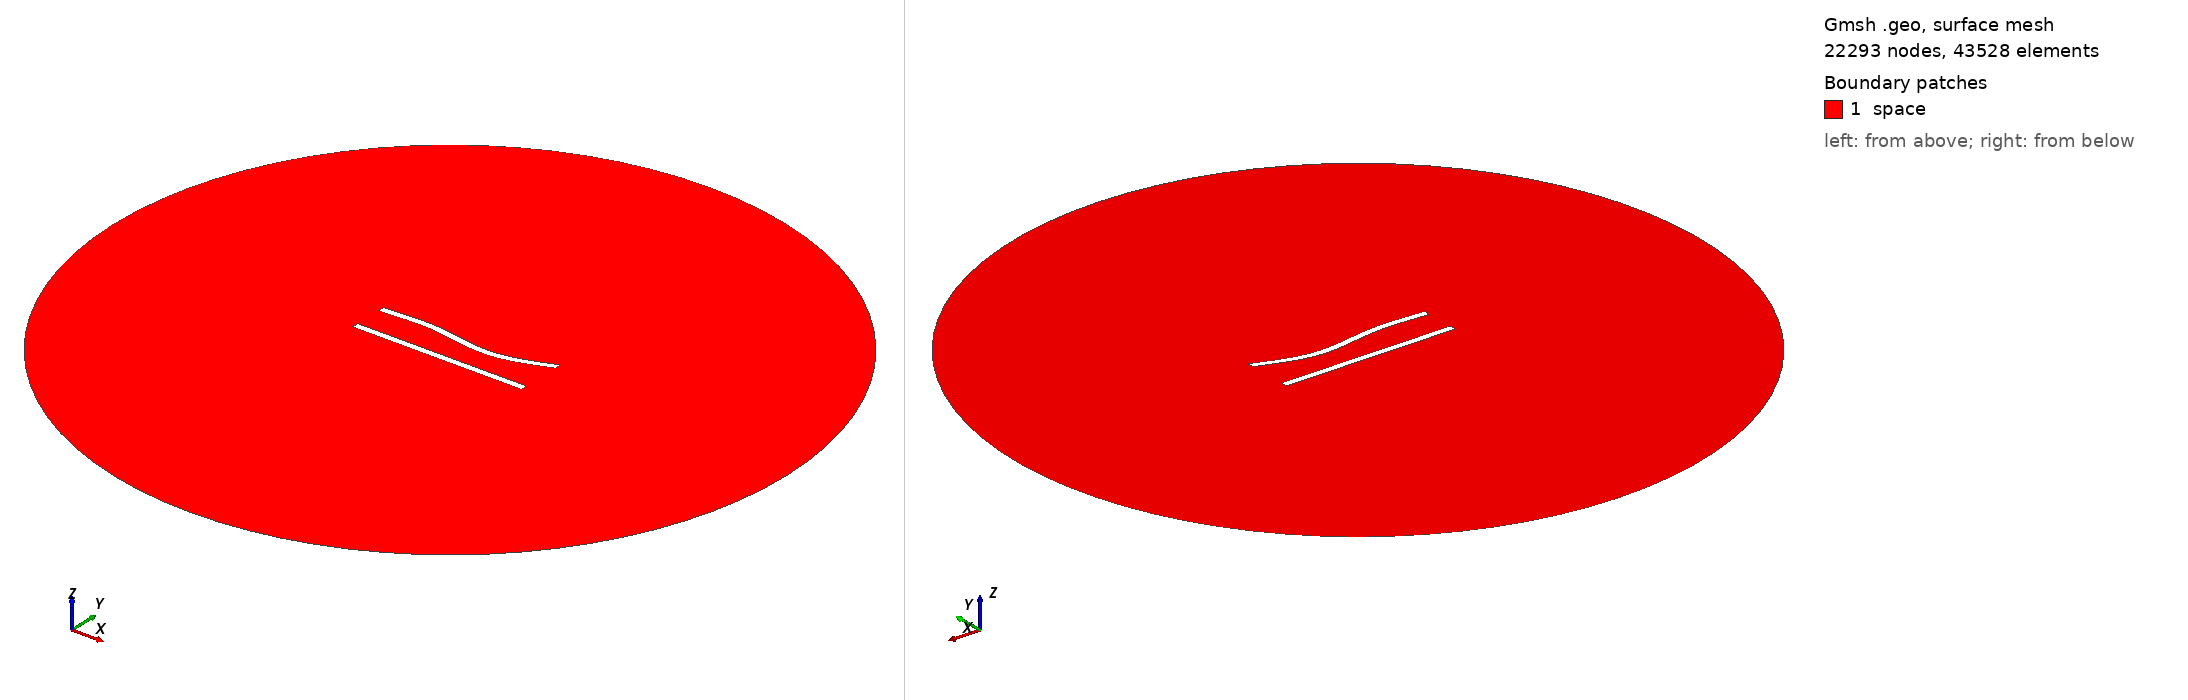

Gmsh geometry script, surface-meshed: 22293 nodes, 43528 surface elements. Boundary patches (legend numbers): 1 space. Left view from above one corner, right view from below the opposite corner. Legend entries are the model's physical surfaces. The drawing asked Gmsh for element sizes between 1% and 20% of the model's largest extent; the script's own settings can give other sizes.

=== 35.geo (drawn) ===
//---------------------------------------
// Geometry kernel
//---------------------------------------

SetFactory("OpenCASCADE");



//---------------------------------------
// Parameters of the geometry
//---------------------------------------

// Overetch of the upper plate
overetch = 0.0;

// Distance between the plates
distance = 20.0;

// Discretization over the x axis (for the deformation)
nx = 50; 

// Length of the plate
L = 100 - overetch; 

// Number of modes
n = 4; 

// 1st mode coefficient
coeff(1) = 0.0;
beta(1) = 0.596864 * 3.1415926535 / L;

// 2nd mode coefficient
coeff(2) = -1.5;
beta(2) = 1.49418 * 3.1415926535 / L;

// 3rd mode coefficient
coeff(3) = 1.5;
beta(3) = 2.50025 * 3.1415926535 / L;

// 4th mode coefficient
coeff(4) = 0.0;
beta(4) = 3.49999 * 3.1415926535 / L;



//---------------------------------------
// Upper plate (deformed rectangle)
//---------------------------------------

// Coordiantes of the upper plate
xmin = -50;
xmax = 50 - overetch;

// Height of the upper plate
yheight = 4 - 2 * overetch;

// Indexes of the points
UpperID[] = {};
LowerID[] = {};
LeftID[] = {};
RightID[] = {};

// Point index
p = 1;

// Horizontal edges
For i In {1:nx}
    x = xmin + (i-1)*(xmax - xmin)/(nx-1);

    y_bottom = distance / 2 + overetch;
    For j In {1:n}
        C = (Cosh(beta(j)*L) + Cos(beta(j)*L)) / (Sinh(beta(j)*L) + Sin(beta(j)*L));
        y_bottom  = y_bottom + coeff(j) * (Cosh(beta(j)*(x+50)) - Cos(beta(j)*(x+50)) - C * (Sinh(beta(j)*(x+50)) - Sin(beta(j)*(x+50))));
    EndFor

    y_top = y_bottom + yheight;

    Point(p) = {x, y_top, 0, 1.0};
    UpperID[i] = p;
    p = p + 1;

    Point(p) = {x, y_bottom, 0, 1.0};
    LowerID[i] = p;
    p = p + 1;
EndFor

// Create point lists
UpperPts[] = {}; LowerPts[] = {};
For i In {1:nx}
  UpperPts[] += {UpperID[i]};
  LowerPts[] += {LowerID[i]};
EndFor

// Build splines
Spline(1) = {UpperPts[]};
Spline(2) = {LowerPts[]};
Line(3) = {LowerPts[nx-1], UpperPts[nx-1]};
Line(4) = {LowerPts[0], UpperPts[0]};

// Build the plane surface
Curve Loop(1) = {2, 3, -1, -4};
Plane Surface(1) = {1};



//---------------------------------------
// Lower plate (rectangle)
//---------------------------------------

// Vertices
Point(1001) = {-50, -distance/2, 0, 1.0};
Point(1002) = { 50, -distance/2, 0, 1.0};
Point(1003) = { 50,  -distance/2 + 4, 0, 1.0};
Point(1004) = {-50,  -distance/2 + 4, 0, 1.0};

// Edges
Line(5) = {1001, 1002};
Line(6) = {1002, 1003};
Line(7) = {1003, 1004};
Line(8) = {1004, 1001};

// Plane surface
Line Loop(2) = {5, 6, 7, 8};
Plane Surface(2) = {2}; 



//---------------------------------------
// Outer (fictious) boundary
//---------------------------------------

// Points
Point(1005) = {0, 0, 0};       // Center
Point(1006) = {200, 0, 0};     // Start point
Point(1007) = {0, 200, 0};     // 90 degrees
Point(1008) = {-200, 0, 0};    // 180 degrees
Point(1009) = {0, -200, 0};    // 270 degrees

// Circle arcs (each needs start, center, end)
Circle(9) = {1006, 1005, 1007};
Circle(10) = {1007, 1005, 1008};
Circle(11) = {1008, 1005, 1009};
Circle(12) = {1009, 1005, 1006};

// Plane surface for the entire domain
Curve Loop(3) = {9, 10, 11, 12};
Surface(3) = {3};

// Subtract the plates from the whole domain to obtain the actual domain where we want to solve the equations
BooleanDifference{ Surface{3}; Delete; }{ Surface{1}; Surface{2}; Delete; }




//---------------------------------------
// Transfinite Lines/Curves
//---------------------------------------

// Set the number of points on the boundaries
r = 6;
d = 0.15;

// Plates
Transfinite Curve {1} = 50*r/4 Using Progression 1;
Transfinite Line {2} = 50*r Using Progression 1;
Transfinite Curve {3, 4} = 2*r Using Progression 1+d;
Transfinite Line {5} = 50*r/4 Using Progression 1;
Transfinite Line {7} = 50*r Using Progression 1;
Transfinite Line {6} = 2*r Using Progression 1-d;
Transfinite Line {8} = 2*r Using Progression 1+d;

// Outer boundary
Transfinite Line {9, 10, 11, 12} = 20 Using Progression 1;



//---------------------------------------
// Physical groups
//---------------------------------------                

// Physical curves (boundaries)
Physical Line("force_segment", 10) = {2};
Physical Line("upper_plate", 11) = {1, 3, 4};
Physical Line("lower_plate", 12) = {5, 6, 7, 8};
Physical Line("boundary", 20) = {9, 10, 11, 12};

// Physical Surfaces
Physical Surface("space", 30) = {3};



//---------------------------------------
// 6. Generate the Mesh
//---------------------------------------

// 2D mesh generation
Mesh 2;
